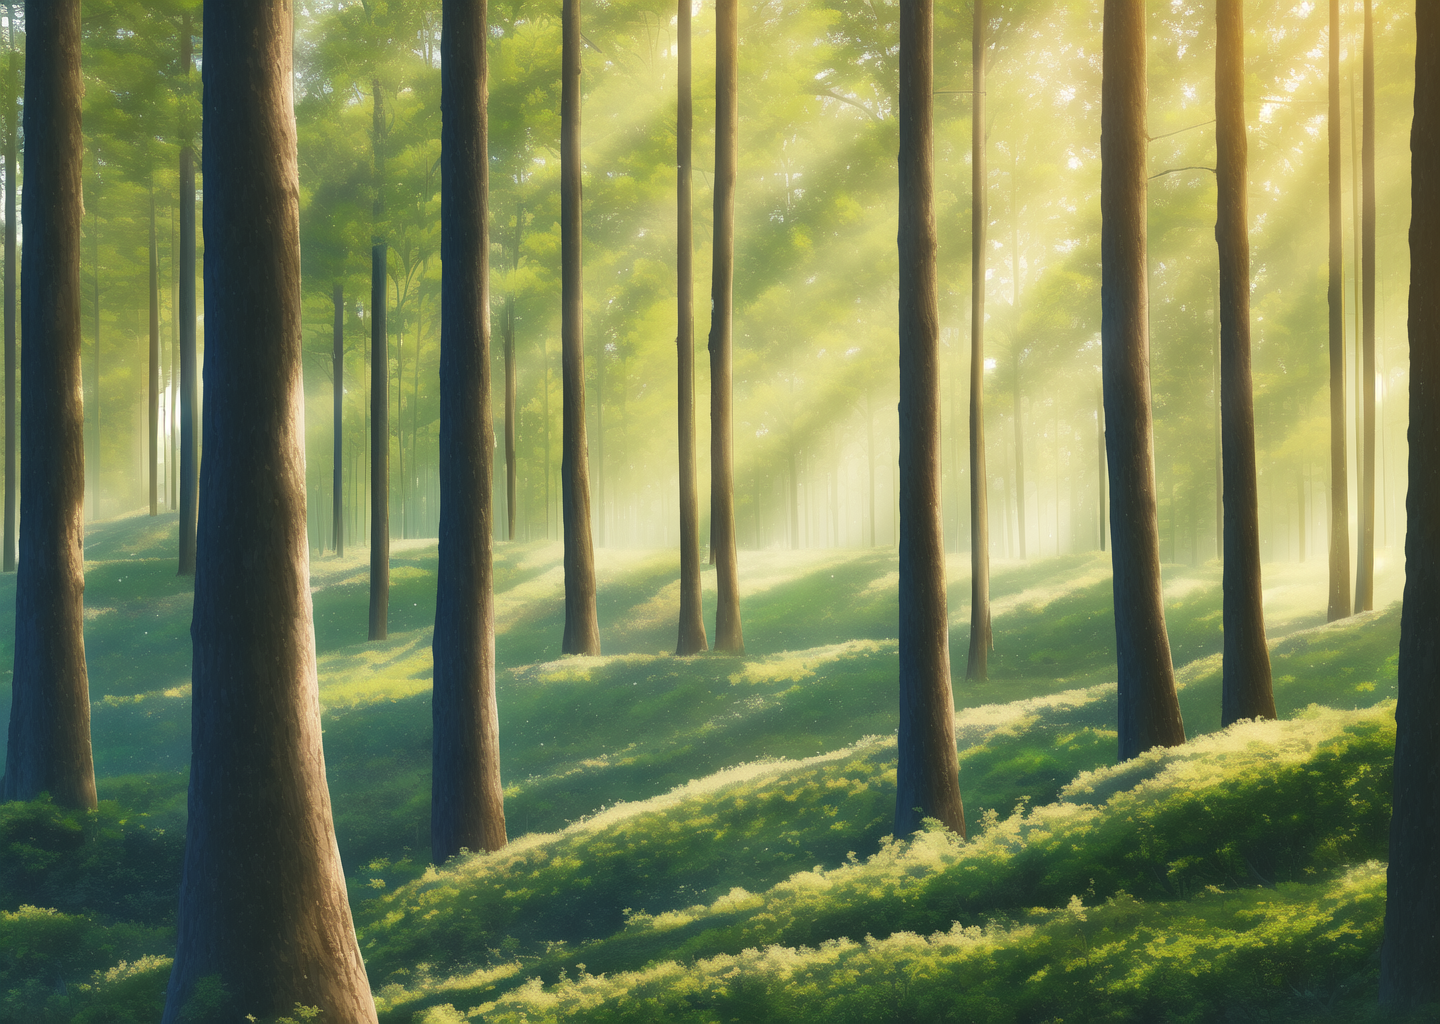
Generation parameters embedded in this image by AUTOMATIC1111 Stable Diffusion web UI or a fork of it (Forge, ...) (PNG 'parameters' text chunk):
masterpiece, best quality, forest, 
Negative prompt: lowres, bad anatomy, bad hands, text, error, missing fingers, extra digit, fewer digits, cropped, worst quality, low quality, normal quality, jpeg artifacts, signature, watermark, username, blurry, artist name
Steps: 30, Sampler: Euler a, CFG scale: 12, Seed: 3821516879, Size: 720x512, Model hash: 89d59c3dde, Model: nai, Denoising strength: 0.75, Clip skip: 2, Hires upscale: 2, Hires upscaler: Latent, Version: v1.3.1